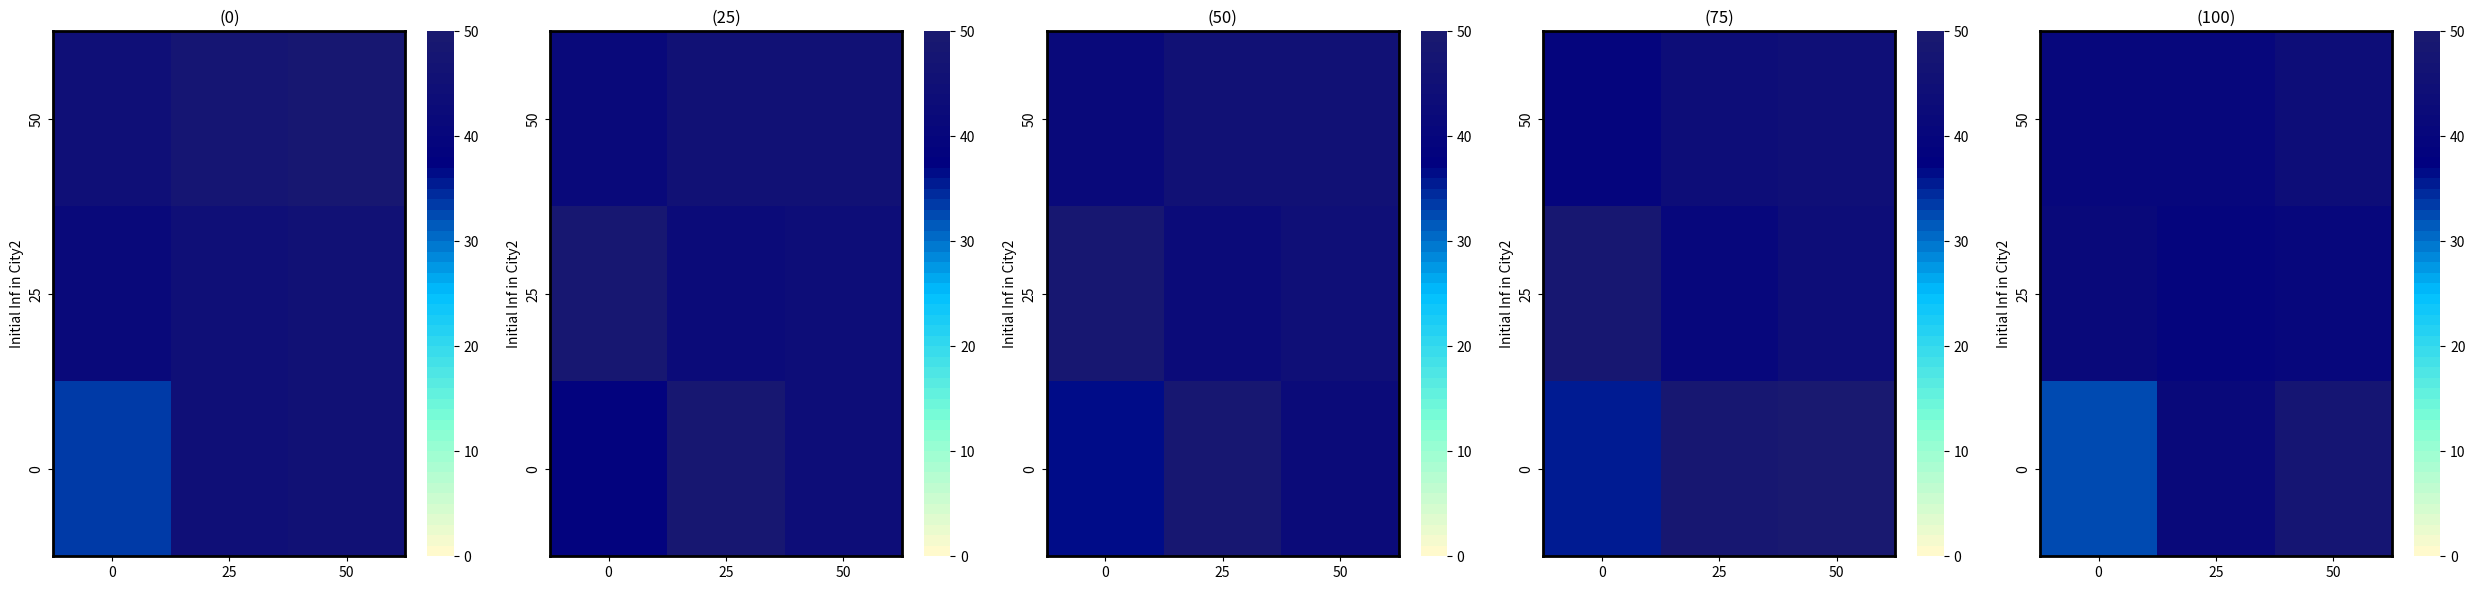

Python code for this plot:
import pandas as pd
import matplotlib.pyplot as plt
import seaborn as sns
from matplotlib.colors import LinearSegmentedColormap, Normalize

# Example Data
data1 = {
    'Initial Inf in City2': ['50', '25', '0'],
    '0': [44, 41, 33],
    '25': [47, 44, 44],
    '50': [48, 45, 45]
}

data2 = {
    'Initial Inf in City2': ['50', '25', '0'],
    '0': [41, 48, 38],
    '25': [45, 42,48],
    '50': [45, 43, 43]
}

data3 = {
    'Initial Inf in City2': ['50', '25', '0'],
    '0': [41, 48, 36],
    '25': [45, 42, 48],
    '50': [45, 44, 42]
}
data4 = {
    'Initial Inf in City2': ['50', '25', '0'],
    '0': [39, 48, 35],
    '25': [43, 40, 48],
    '50': [44, 43, 49]
}
data5 = {
    'Initial Inf in City2': ['50', '25', '0'],
    '0': [40, 41, 32],
    '25': [40, 39, 41],
    '50': [43, 40, 47]
}

# Create a custom colormap (yellow to dark red)
colors = ["lemonchiffon", "aquamarine", "deepskyblue", "navy", "midnightblue"]
n_bins = 50
cmap = LinearSegmentedColormap.from_list(name='Custom', colors=colors, N=n_bins)

# Create subplots
fig, axes = plt.subplots(1, 5, figsize=(25, 6))

# Function to create heatmap for each dataset
def create_heatmap(data, ax, title):
    df = pd.DataFrame(data)
    df.set_index('Initial Inf in City2', inplace=True)
    sns.heatmap(df, annot=False, cmap=cmap, norm=Normalize(vmin=0, vmax=50), ax=ax)
    ax.set_title(title)
    for _, spine in ax.spines.items():
        spine.set_visible(True)
        spine.set_color('black')
        spine.set_linewidth(2)

# Create heatmaps
create_heatmap(data1, axes[0], '(0)')
create_heatmap(data2, axes[1], '(25)')
create_heatmap(data3, axes[2], '(50)')
create_heatmap(data4, axes[3], '(75)')
create_heatmap(data5, axes[4], '(100)')
# Adjust layout
plt.tight_layout()
plt.show()
